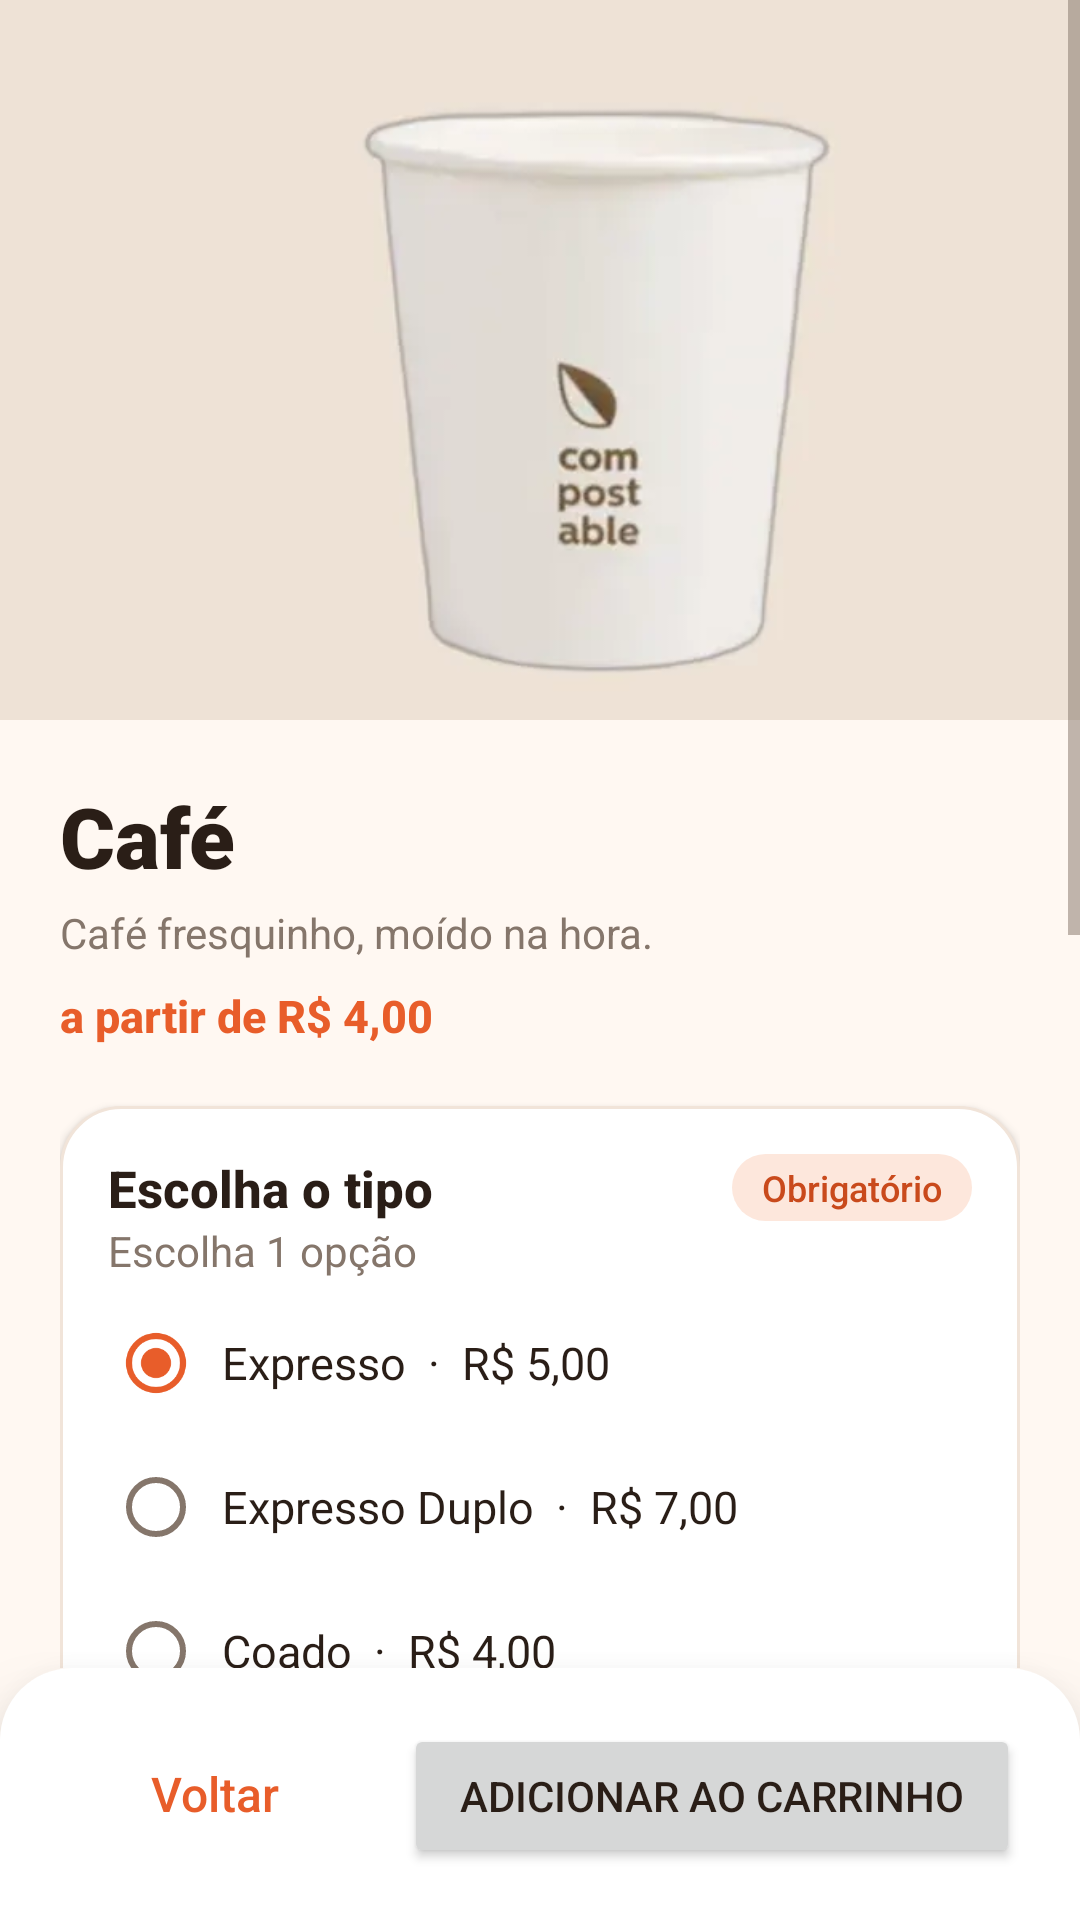

Produce the Android XML layout that renders to this screen, including the resource entries it uses.
<!-- AndroidManifest.xml: application theme Theme.Delivery -->
<!-- res/layout/activity_cafe.xml -->
<?xml version="1.0" encoding="utf-8"?>
<LinearLayout xmlns:android="http://schemas.android.com/apk/res/android"
    android:layout_width="match_parent"
    android:layout_height="match_parent"
    android:orientation="vertical">

    <ScrollView
        android:layout_width="match_parent"
        android:layout_height="0dp"
        android:layout_weight="1"
        android:clipToPadding="false">

        <LinearLayout
            android:layout_width="match_parent"
            android:layout_height="wrap_content"
            android:orientation="vertical">

            
            <ImageView
                android:layout_width="match_parent"
                android:layout_height="240dp"
                android:scaleType="centerCrop"
                android:src="@drawable/produto_cafe"
                android:contentDescription="Café" />

            <LinearLayout
                android:layout_width="match_parent"
                android:layout_height="wrap_content"
                android:orientation="vertical"
                android:padding="20dp">

                <TextView
                    style="@style/Texto.TituloGrande"
                    android:layout_width="wrap_content"
                    android:layout_height="wrap_content"
                    android:text="Café" />

                <TextView
                    style="@style/Texto.Suave"
                    android:layout_width="wrap_content"
                    android:layout_height="wrap_content"
                    android:text="Café fresquinho, moído na hora."
                    android:layout_marginTop="4dp" />

                <TextView
                    style="@style/Texto.Preco"
                    android:layout_width="wrap_content"
                    android:layout_height="wrap_content"
                    android:text="a partir de R$ 4,00"
                    android:layout_marginTop="8dp" />

                
                <LinearLayout
                    style="@style/Cartao"
                    android:layout_width="match_parent"
                    android:layout_height="wrap_content"
                    android:layout_marginTop="20dp"
                    android:orientation="vertical">

                    <LinearLayout
                        android:layout_width="match_parent"
                        android:layout_height="wrap_content"
                        android:gravity="center_vertical"
                        android:orientation="horizontal">

                        <TextView
                            style="@style/Texto.Secao"
                            android:layout_width="0dp"
                            android:layout_height="wrap_content"
                            android:layout_weight="1"
                            android:text="Escolha o tipo" />

                        <TextView
                            style="@style/Etiqueta"
                            android:layout_width="wrap_content"
                            android:layout_height="wrap_content"
                            android:text="Obrigatório" />
                    </LinearLayout>

                    <TextView
                        style="@style/Texto.Suave"
                        android:layout_width="wrap_content"
                        android:layout_height="wrap_content"
                        android:text="Escolha 1 opção"
                        android:layout_marginBottom="4dp" />

                    <RadioGroup
                        android:id="@+id/rgSabor"
                        android:layout_width="match_parent"
                        android:layout_height="wrap_content">

                        <RadioButton
                            android:id="@+id/rbSabor0"
                            style="@style/Opcao"
                            android:layout_width="match_parent"
                            android:layout_height="wrap_content"
                            android:checked="true"
                            android:text="Expresso  ·  R$ 5,00" />

                        <RadioButton
                            android:id="@+id/rbSabor1"
                            style="@style/Opcao"
                            android:layout_width="match_parent"
                            android:layout_height="wrap_content"
                            android:text="Expresso Duplo  ·  R$ 7,00" />

                        <RadioButton
                            android:id="@+id/rbSabor2"
                            style="@style/Opcao"
                            android:layout_width="match_parent"
                            android:layout_height="wrap_content"
                            android:text="Coado  ·  R$ 4,00" />

                        <RadioButton
                            android:id="@+id/rbSabor3"
                            style="@style/Opcao"
                            android:layout_width="match_parent"
                            android:layout_height="wrap_content"
                            android:text="Pingado  ·  R$ 6,00" />
                    </RadioGroup>
                </LinearLayout>

                
                <LinearLayout
                    style="@style/Cartao"
                    android:layout_width="match_parent"
                    android:layout_height="wrap_content"
                    android:layout_marginTop="16dp"
                    android:orientation="vertical">

                    <LinearLayout
                        android:layout_width="match_parent"
                        android:layout_height="wrap_content"
                        android:gravity="center_vertical"
                        android:orientation="horizontal">

                        <TextView
                            style="@style/Texto.Secao"
                            android:layout_width="0dp"
                            android:layout_height="wrap_content"
                            android:layout_weight="1"
                            android:text="Adicionais" />

                        <TextView
                            style="@style/Etiqueta.Neutra"
                            android:layout_width="wrap_content"
                            android:layout_height="wrap_content"
                            android:text="Opcional" />
                    </LinearLayout>

                    <TextView
                        style="@style/Texto.Suave"
                        android:layout_width="wrap_content"
                        android:layout_height="wrap_content"
                        android:text="Escolha quantos quiser"
                        android:layout_marginBottom="4dp" />

                    <CheckBox
                        android:id="@+id/cbChantilly"
                        style="@style/Opcao"
                        android:layout_width="match_parent"
                        android:layout_height="wrap_content"
                        android:text="Chantilly  ·  +R$ 1,50" />

                    <CheckBox
                        android:id="@+id/cbCanela"
                        style="@style/Opcao"
                        android:layout_width="match_parent"
                        android:layout_height="wrap_content"
                        android:text="Canela  ·  +R$ 0,50" />

                    <CheckBox
                        android:id="@+id/cbCopoGrande"
                        style="@style/Opcao"
                        android:layout_width="match_parent"
                        android:layout_height="wrap_content"
                        android:text="Copo Grande  ·  +R$ 2,00" />
                </LinearLayout>

                
                <LinearLayout
                    style="@style/Cartao"
                    android:layout_width="match_parent"
                    android:layout_height="wrap_content"
                    android:layout_marginTop="16dp"
                    android:gravity="center_vertical"
                    android:orientation="horizontal">

                    <TextView
                        style="@style/Texto.Secao"
                        android:layout_width="0dp"
                        android:layout_height="wrap_content"
                        android:layout_weight="1"
                        android:text="Quantidade" />

                    <Button
                        android:id="@+id/btnMenos"
                        style="@style/Botao.Quantidade"
                        android:layout_width="48dp"
                        android:layout_height="48dp"
                        android:text="−" />

                    <TextView
                        android:id="@+id/tvQuantidade"
                        style="@style/Texto.Titulo"
                        android:layout_width="52dp"
                        android:layout_height="wrap_content"
                        android:gravity="center"
                        android:text="1" />

                    <Button
                        android:id="@+id/btnMais"
                        style="@style/Botao.Quantidade"
                        android:layout_width="48dp"
                        android:layout_height="48dp"
                        android:text="+" />
                </LinearLayout>
            </LinearLayout>
        </LinearLayout>

    </ScrollView>

    <LinearLayout
        style="@style/BarraInferior"
        android:layout_width="match_parent"
        android:layout_height="wrap_content"
        android:orientation="horizontal">
        <Button
            android:id="@+id/btnVoltar"
            style="@style/Botao.Secundario"
            android:layout_width="0dp"
            android:layout_weight="1"
            android:layout_height="wrap_content"
            android:text="Voltar" />

        <Button
            android:id="@+id/btnAdicionarCarrinho"
            android:layout_width="0dp"
            android:layout_weight="2"
            android:layout_marginStart="12dp"
            android:layout_height="wrap_content"
            android:text="Adicionar ao carrinho" />
    </LinearLayout>
</LinearLayout>
<!-- resources referenced by this layout -->
<resources>
  <style name="BarraInferior">
          <item name="android:background">@drawable/bg_barra_inferior</item>
          <item name="android:elevation">16dp</item>
          <item name="android:paddingStart">20dp</item>
          <item name="android:paddingEnd">20dp</item>
          <item name="android:paddingTop">14dp</item>
          <item name="android:paddingBottom">14dp</item>
      </style>
  <style name="Cartao">
          <item name="android:background">@drawable/bg_cartao</item>
          <item name="android:elevation">2dp</item>
          <item name="android:padding">16dp</item>
      </style>
  <style name="Etiqueta.Neutra">
          <item name="android:textColor">@color/texto_suave</item>
          <item name="android:background">@drawable/bg_etiqueta_neutra</item>
      </style>
  <style name="Opcao">
          <item name="android:textSize">15sp</item>
          <item name="android:textColor">@color/texto</item>
          <item name="android:minHeight">48dp</item>
          <item name="android:paddingStart">6dp</item>
      </style>
  <style name="Texto.Preco">
          <item name="android:textColor">@color/primaria</item>
          <item name="android:textSize">15sp</item>
          <item name="android:fontFamily">sans-serif-medium</item>
          <item name="android:textStyle">bold</item>
      </style>
  <style name="Texto.Secao">
          <item name="android:textSize">17sp</item>
          <item name="android:fontFamily">sans-serif-medium</item>
          <item name="android:textStyle">bold</item>
      </style>
  <style name="Texto.Suave">
          <item name="android:textColor">@color/texto_suave</item>
          <item name="android:textSize">14sp</item>
      </style>
  <style name="Texto.Titulo">
          <item name="android:textSize">20sp</item>
          <item name="android:fontFamily">sans-serif-black</item>
      </style>
  <style name="Texto.TituloGrande">
          <item name="android:textSize">28sp</item>
          <item name="android:fontFamily">sans-serif-black</item>
      </style>
  <!-- drawable bg_barra_inferior (drawable) -->
  <?xml version="1.0" encoding="utf-8"?>
  <shape xmlns:android="http://schemas.android.com/apk/res/android"
      android:shape="rectangle">
      <solid android:color="@color/superficie" />
      <corners android:topLeftRadius="24dp" android:topRightRadius="24dp" />
  </shape>
  <color name="primaria_clara">#FDE7DC</color>
  <color name="primaria">#E85D2A</color>
  <color name="superficie">#FFFFFF</color>
  <!-- drawable bg_cartao (drawable) -->
  <?xml version="1.0" encoding="utf-8"?>
  <shape xmlns:android="http://schemas.android.com/apk/res/android"
      android:shape="rectangle">
      <solid android:color="@color/superficie" />
      <corners android:radius="20dp" />
      <stroke android:width="1dp" android:color="@color/linha" />
  </shape>
  <color name="primaria_escura">#C94A1C</color>
  <!-- drawable bg_etiqueta (drawable) -->
  <?xml version="1.0" encoding="utf-8"?>
  <shape xmlns:android="http://schemas.android.com/apk/res/android"
      android:shape="rectangle">
      <solid android:color="@color/primaria_clara" />
      <corners android:radius="100dp" />
  </shape>
  <color name="texto_suave">#85766B</color>
  <!-- drawable bg_etiqueta_neutra (drawable) -->
  <?xml version="1.0" encoding="utf-8"?>
  <shape xmlns:android="http://schemas.android.com/apk/res/android"
      android:shape="rectangle">
      <solid android:color="#F3ECE6" />
      <corners android:radius="100dp" />
  </shape>
  <color name="texto">#2A1E17</color>
  <color name="branco">#FFFFFF</color>
  <color name="fundo">#FFF8F2</color>
  <color name="linha">#F1E4D9</color>
</resources>
